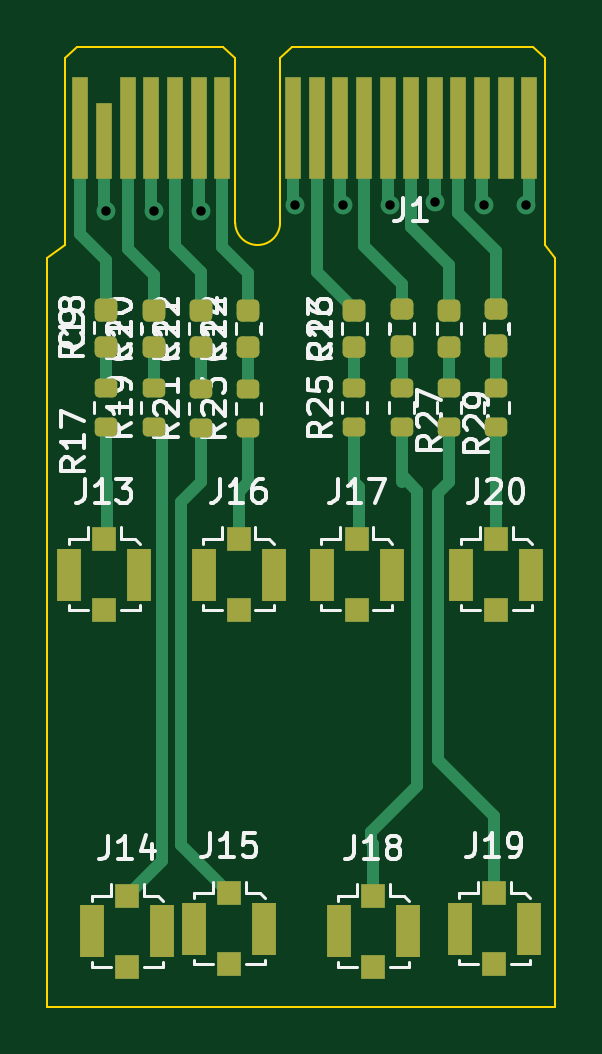
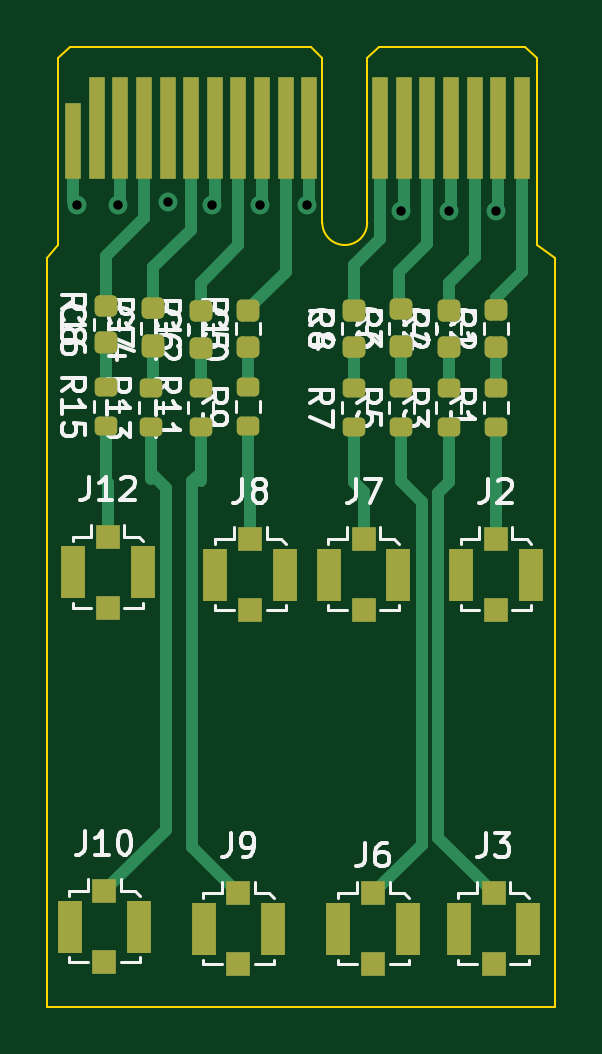
Circuit board: 13 layer files. Board 21.5 x 40.7 mm.
- bottom_copper: siglent-la-CuBottom.gbr (12348 bytes)
- inner_copper: siglent-la-CuIn1.gbr (2214 bytes)
- inner_copper: siglent-la-CuIn2.gbr (2421 bytes)
- top_copper: siglent-la-CuTop.gbr (12344 bytes)
- outline: siglent-la-EdgeCuts.gbr (1373 bytes)
- bottom_mask: siglent-la-MaskBottom.gbr (4641 bytes)
- top_mask: siglent-la-MaskTop.gbr (4648 bytes)
- drill: siglent-la-NPTH.drl (309 bytes)
- drill: siglent-la-PTH.drl (504 bytes)
- paste: siglent-la-PasteBottom.gbr (4103 bytes)
- paste: siglent-la-PasteTop.gbr (4100 bytes)
- bottom_silk: siglent-la-SilkBottom.gbr (52348 bytes)
- top_silk: siglent-la-SilkTop.gbr (50827 bytes)

=== bottom_copper: siglent-la-CuBottom.gbr (12348 bytes, source omitted) ===
=== inner_copper: siglent-la-CuIn1.gbr ===
%TF.GenerationSoftware,KiCad,Pcbnew,8.0.4-8.0.4-0~ubuntu22.04.1*%
%TF.CreationDate,2024-08-22T22:04:31-07:00*%
%TF.ProjectId,siglent-la,7369676c-656e-4742-9d6c-612e6b696361,rev?*%
%TF.SameCoordinates,Original*%
%TF.FileFunction,Copper,L2,Inr*%
%TF.FilePolarity,Positive*%
%FSLAX46Y46*%
G04 Gerber Fmt 4.6, Leading zero omitted, Abs format (unit mm)*
G04 Created by KiCad (PCBNEW 8.0.4-8.0.4-0~ubuntu22.04.1) date 2024-08-22 22:04:31*
%MOMM*%
%LPD*%
G01*
G04 APERTURE LIST*
%TA.AperFunction,ViaPad*%
%ADD10C,0.800000*%
%TD*%
G04 APERTURE END LIST*
D10*
%TO.N,GND*%
X102500000Y-70500000D03*
X110500000Y-70250000D03*
X106500000Y-70500000D03*
X116400000Y-70150000D03*
X112500000Y-70250000D03*
X118500000Y-70250000D03*
X104500000Y-70500000D03*
X114500000Y-70250000D03*
X120250000Y-70250000D03*
%TD*%
%TA.AperFunction,Conductor*%
%TO.N,GND*%
G36*
X107892121Y-64520002D02*
G01*
X107938614Y-64573658D01*
X107950000Y-64626000D01*
X107950000Y-71000000D01*
X107952601Y-71099574D01*
X107994008Y-71294375D01*
X108075012Y-71476312D01*
X108192069Y-71637427D01*
X108340061Y-71770679D01*
X108340063Y-71770680D01*
X108340066Y-71770683D01*
X108512536Y-71870258D01*
X108701940Y-71931800D01*
X108900000Y-71952617D01*
X109098060Y-71931800D01*
X109287464Y-71870258D01*
X109459934Y-71770683D01*
X109607932Y-71637425D01*
X109724990Y-71476308D01*
X109805992Y-71294375D01*
X109847398Y-71099576D01*
X109850000Y-71000000D01*
X109850000Y-64626000D01*
X109870002Y-64557879D01*
X109923658Y-64511386D01*
X109976000Y-64500000D01*
X120924000Y-64500000D01*
X120992121Y-64520002D01*
X121038614Y-64573658D01*
X121050000Y-64626000D01*
X121050000Y-71950000D01*
X121471519Y-72465190D01*
X121499175Y-72530578D01*
X121500000Y-72544977D01*
X121500000Y-104074000D01*
X121479998Y-104142121D01*
X121426342Y-104188614D01*
X121374000Y-104200000D01*
X100126000Y-104200000D01*
X100057879Y-104179998D01*
X100011386Y-104126342D01*
X100000000Y-104074000D01*
X100000000Y-72563849D01*
X100020002Y-72495728D01*
X100051488Y-72462242D01*
X100749999Y-71950001D01*
X100750000Y-71950000D01*
X100750000Y-64626000D01*
X100770002Y-64557879D01*
X100823658Y-64511386D01*
X100876000Y-64500000D01*
X107824000Y-64500000D01*
X107892121Y-64520002D01*
G37*
%TD.AperFunction*%
%TD*%
M02*

=== inner_copper: siglent-la-CuIn2.gbr ===
%TF.GenerationSoftware,KiCad,Pcbnew,8.0.4-8.0.4-0~ubuntu22.04.1*%
%TF.CreationDate,2024-08-22T22:04:31-07:00*%
%TF.ProjectId,siglent-la,7369676c-656e-4742-9d6c-612e6b696361,rev?*%
%TF.SameCoordinates,Original*%
%TF.FileFunction,Copper,L3,Inr*%
%TF.FilePolarity,Positive*%
%FSLAX46Y46*%
G04 Gerber Fmt 4.6, Leading zero omitted, Abs format (unit mm)*
G04 Created by KiCad (PCBNEW 8.0.4-8.0.4-0~ubuntu22.04.1) date 2024-08-22 22:04:31*
%MOMM*%
%LPD*%
G01*
G04 APERTURE LIST*
%TA.AperFunction,ViaPad*%
%ADD10C,0.800000*%
%TD*%
G04 APERTURE END LIST*
D10*
%TO.N,GND*%
X102500000Y-70500000D03*
X110500000Y-70250000D03*
X106500000Y-70500000D03*
X116400000Y-70150000D03*
X112500000Y-70250000D03*
X118500000Y-70250000D03*
X104500000Y-70500000D03*
X114500000Y-70250000D03*
X120250000Y-70250000D03*
%TD*%
%TA.AperFunction,Conductor*%
%TO.N,GND*%
G36*
X121500000Y-104074000D02*
G01*
X121479998Y-104142121D01*
X121426342Y-104188614D01*
X121374000Y-104200000D01*
X100126000Y-104200000D01*
X100057879Y-104179998D01*
X100011386Y-104126342D01*
X100000000Y-104074000D01*
X100000000Y-90000000D01*
X121500000Y-90000000D01*
X121500000Y-104074000D01*
G37*
%TD.AperFunction*%
%TD*%
%TA.AperFunction,Conductor*%
%TO.N,GND*%
G36*
X107892121Y-64520002D02*
G01*
X107938614Y-64573658D01*
X107950000Y-64626000D01*
X107950000Y-71000000D01*
X107952601Y-71099574D01*
X107994008Y-71294375D01*
X108075012Y-71476312D01*
X108192069Y-71637427D01*
X108340061Y-71770679D01*
X108340063Y-71770680D01*
X108340066Y-71770683D01*
X108512536Y-71870258D01*
X108701940Y-71931800D01*
X108900000Y-71952617D01*
X109098060Y-71931800D01*
X109287464Y-71870258D01*
X109459934Y-71770683D01*
X109607932Y-71637425D01*
X109724990Y-71476308D01*
X109805992Y-71294375D01*
X109847398Y-71099576D01*
X109850000Y-71000000D01*
X109850000Y-64626000D01*
X109870002Y-64557879D01*
X109923658Y-64511386D01*
X109976000Y-64500000D01*
X120924000Y-64500000D01*
X120992121Y-64520002D01*
X121038614Y-64573658D01*
X121050000Y-64626000D01*
X121050000Y-71950000D01*
X121471519Y-72465190D01*
X121499175Y-72530578D01*
X121500000Y-72544977D01*
X121500000Y-90000000D01*
X100000000Y-90000000D01*
X100000000Y-72563849D01*
X100020002Y-72495728D01*
X100051488Y-72462242D01*
X100749999Y-71950001D01*
X100750000Y-71950000D01*
X100750000Y-64626000D01*
X100770002Y-64557879D01*
X100823658Y-64511386D01*
X100876000Y-64500000D01*
X107824000Y-64500000D01*
X107892121Y-64520002D01*
G37*
%TD.AperFunction*%
%TD*%
M02*

=== top_copper: siglent-la-CuTop.gbr (12344 bytes, source omitted) ===
=== outline: siglent-la-EdgeCuts.gbr ===
%TF.GenerationSoftware,KiCad,Pcbnew,8.0.4-8.0.4-0~ubuntu22.04.1*%
%TF.CreationDate,2024-08-22T22:04:31-07:00*%
%TF.ProjectId,siglent-la,7369676c-656e-4742-9d6c-612e6b696361,rev?*%
%TF.SameCoordinates,Original*%
%TF.FileFunction,Profile,NP*%
%FSLAX46Y46*%
G04 Gerber Fmt 4.6, Leading zero omitted, Abs format (unit mm)*
G04 Created by KiCad (PCBNEW 8.0.4-8.0.4-0~ubuntu22.04.1) date 2024-08-22 22:04:31*
%MOMM*%
%LPD*%
G01*
G04 APERTURE LIST*
%TA.AperFunction,Profile*%
%ADD10C,0.100000*%
%TD*%
G04 APERTURE END LIST*
D10*
X121500000Y-104200000D02*
X100000000Y-104200000D01*
X121500000Y-104200000D02*
X121500000Y-72500000D01*
X100750000Y-71950000D02*
X100000000Y-72500000D01*
X121500000Y-72500000D02*
X121050000Y-71950000D01*
X100000000Y-72500000D02*
X100000000Y-104200000D01*
%TO.C,J1*%
X109850000Y-71000000D02*
G75*
G02*
X107950000Y-71000000I-950000J0D01*
G01*
X100750000Y-64050000D02*
X101250000Y-63550000D01*
X100750000Y-71950000D02*
X100750000Y-64050000D01*
X107450000Y-63550000D02*
X101250000Y-63550000D01*
X107950000Y-64050000D02*
X107450000Y-63550000D01*
X107950000Y-71000000D02*
X107950000Y-64050000D01*
X109850000Y-64050000D02*
X110350000Y-63550000D01*
X109850000Y-71000000D02*
X109850000Y-64050000D01*
X120550000Y-63550000D02*
X110350000Y-63550000D01*
X121050000Y-64050000D02*
X120550000Y-63550000D01*
X121050000Y-71950000D02*
X121050000Y-64050000D01*
%TD*%
M02*

=== bottom_mask: siglent-la-MaskBottom.gbr ===
%TF.GenerationSoftware,KiCad,Pcbnew,8.0.4-8.0.4-0~ubuntu22.04.1*%
%TF.CreationDate,2024-08-22T22:04:31-07:00*%
%TF.ProjectId,siglent-la,7369676c-656e-4742-9d6c-612e6b696361,rev?*%
%TF.SameCoordinates,Original*%
%TF.FileFunction,Soldermask,Bot*%
%TF.FilePolarity,Negative*%
%FSLAX46Y46*%
G04 Gerber Fmt 4.6, Leading zero omitted, Abs format (unit mm)*
G04 Created by KiCad (PCBNEW 8.0.4-8.0.4-0~ubuntu22.04.1) date 2024-08-22 22:04:31*
%MOMM*%
%LPD*%
G01*
G04 APERTURE LIST*
G04 Aperture macros list*
%AMRoundRect*
0 Rectangle with rounded corners*
0 $1 Rounding radius*
0 $2 $3 $4 $5 $6 $7 $8 $9 X,Y pos of 4 corners*
0 Add a 4 corners polygon primitive as box body*
4,1,4,$2,$3,$4,$5,$6,$7,$8,$9,$2,$3,0*
0 Add four circle primitives for the rounded corners*
1,1,$1+$1,$2,$3*
1,1,$1+$1,$4,$5*
1,1,$1+$1,$6,$7*
1,1,$1+$1,$8,$9*
0 Add four rect primitives between the rounded corners*
20,1,$1+$1,$2,$3,$4,$5,0*
20,1,$1+$1,$4,$5,$6,$7,0*
20,1,$1+$1,$6,$7,$8,$9,0*
20,1,$1+$1,$8,$9,$2,$3,0*%
G04 Aperture macros list end*
%ADD10R,1.000000X1.000000*%
%ADD11R,1.050000X2.200000*%
%ADD12R,0.700000X4.300000*%
%ADD13R,0.700000X3.200000*%
%ADD14RoundRect,0.200000X0.275000X-0.200000X0.275000X0.200000X-0.275000X0.200000X-0.275000X-0.200000X0*%
%ADD15RoundRect,0.225000X0.250000X-0.225000X0.250000X0.225000X-0.250000X0.225000X-0.250000X-0.225000X0*%
G04 APERTURE END LIST*
D10*
%TO.C,J12*%
X118925000Y-84300000D03*
D11*
X120400000Y-85800000D03*
D10*
X118925000Y-87300000D03*
D11*
X117450000Y-85800000D03*
%TD*%
D10*
%TO.C,J10*%
X119075000Y-99300000D03*
D11*
X120550000Y-100800000D03*
D10*
X119075000Y-102300000D03*
D11*
X117600000Y-100800000D03*
%TD*%
D10*
%TO.C,J9*%
X113400000Y-99400000D03*
D11*
X114875000Y-100900000D03*
D10*
X113400000Y-102400000D03*
D11*
X111925000Y-100900000D03*
%TD*%
D10*
%TO.C,J8*%
X112900000Y-84400000D03*
D11*
X114375000Y-85900000D03*
D10*
X112900000Y-87400000D03*
D11*
X111425000Y-85900000D03*
%TD*%
D10*
%TO.C,J7*%
X108100000Y-84400000D03*
D11*
X109575000Y-85900000D03*
D10*
X108100000Y-87400000D03*
D11*
X106625000Y-85900000D03*
%TD*%
D10*
%TO.C,J6*%
X107700000Y-99400000D03*
D11*
X109175000Y-100900000D03*
D10*
X107700000Y-102400000D03*
D11*
X106225000Y-100900000D03*
%TD*%
D10*
%TO.C,J3*%
X102600000Y-99400000D03*
D11*
X104075000Y-100900000D03*
D10*
X102600000Y-102400000D03*
D11*
X101125000Y-100900000D03*
%TD*%
D10*
%TO.C,J2*%
X102500000Y-84400000D03*
D11*
X103975000Y-85900000D03*
D10*
X102500000Y-87400000D03*
D11*
X101025000Y-85900000D03*
%TD*%
D12*
%TO.C,J1*%
X101400000Y-67000000D03*
X102400000Y-67000000D03*
X103400000Y-67000000D03*
X104400000Y-67000000D03*
X105400000Y-67000000D03*
X106400000Y-67000000D03*
X107400000Y-67000000D03*
X110400000Y-67000000D03*
X111400000Y-67000000D03*
X112400000Y-67000000D03*
X113400000Y-67000000D03*
X114400000Y-67000000D03*
X115400000Y-67000000D03*
X116400000Y-67000000D03*
X117400000Y-67000000D03*
X118400000Y-67000000D03*
X119400000Y-67000000D03*
D13*
X120400000Y-67550000D03*
%TD*%
D14*
%TO.C,R16*%
X119000000Y-76125000D03*
X119000000Y-74475000D03*
%TD*%
%TO.C,R10*%
X113000000Y-76325000D03*
X113000000Y-74675000D03*
%TD*%
D15*
%TO.C,C2*%
X104500000Y-76275000D03*
X104500000Y-74725000D03*
%TD*%
%TO.C,C8*%
X119000000Y-76075000D03*
X119000000Y-74525000D03*
%TD*%
D14*
%TO.C,R7*%
X108500000Y-79650000D03*
X108500000Y-78000000D03*
%TD*%
D15*
%TO.C,C5*%
X113000000Y-76275000D03*
X113000000Y-74725000D03*
%TD*%
D14*
%TO.C,R15*%
X119000000Y-79600000D03*
X119000000Y-77950000D03*
%TD*%
D15*
%TO.C,C3*%
X106500000Y-76225000D03*
X106500000Y-74675000D03*
%TD*%
D14*
%TO.C,R13*%
X117100000Y-79650000D03*
X117100000Y-78000000D03*
%TD*%
D15*
%TO.C,C6*%
X115000000Y-76300000D03*
X115000000Y-74750000D03*
%TD*%
D14*
%TO.C,R8*%
X108500000Y-76325000D03*
X108500000Y-74675000D03*
%TD*%
%TO.C,R1*%
X102500000Y-79650000D03*
X102500000Y-78000000D03*
%TD*%
D15*
%TO.C,C4*%
X108500000Y-76275000D03*
X108500000Y-74725000D03*
%TD*%
D14*
%TO.C,R12*%
X115000000Y-76350000D03*
X115000000Y-74700000D03*
%TD*%
%TO.C,R6*%
X106500000Y-76325000D03*
X106500000Y-74675000D03*
%TD*%
%TO.C,R9*%
X113000000Y-79625000D03*
X113000000Y-77975000D03*
%TD*%
%TO.C,R2*%
X102500000Y-76325000D03*
X102500000Y-74675000D03*
%TD*%
%TO.C,R5*%
X106500000Y-79650000D03*
X106500000Y-78000000D03*
%TD*%
D15*
%TO.C,C7*%
X117000000Y-76175000D03*
X117000000Y-74625000D03*
%TD*%
D14*
%TO.C,R14*%
X117000000Y-76325000D03*
X117000000Y-74675000D03*
%TD*%
%TO.C,R4*%
X104500000Y-76325000D03*
X104500000Y-74675000D03*
%TD*%
%TO.C,R11*%
X115000000Y-79650000D03*
X115000000Y-78000000D03*
%TD*%
%TO.C,R3*%
X104500000Y-79650000D03*
X104500000Y-78000000D03*
%TD*%
D15*
%TO.C,C1*%
X102500000Y-76250000D03*
X102500000Y-74700000D03*
%TD*%
M02*

=== top_mask: siglent-la-MaskTop.gbr ===
%TF.GenerationSoftware,KiCad,Pcbnew,8.0.4-8.0.4-0~ubuntu22.04.1*%
%TF.CreationDate,2024-08-22T22:04:31-07:00*%
%TF.ProjectId,siglent-la,7369676c-656e-4742-9d6c-612e6b696361,rev?*%
%TF.SameCoordinates,Original*%
%TF.FileFunction,Soldermask,Top*%
%TF.FilePolarity,Negative*%
%FSLAX46Y46*%
G04 Gerber Fmt 4.6, Leading zero omitted, Abs format (unit mm)*
G04 Created by KiCad (PCBNEW 8.0.4-8.0.4-0~ubuntu22.04.1) date 2024-08-22 22:04:31*
%MOMM*%
%LPD*%
G01*
G04 APERTURE LIST*
G04 Aperture macros list*
%AMRoundRect*
0 Rectangle with rounded corners*
0 $1 Rounding radius*
0 $2 $3 $4 $5 $6 $7 $8 $9 X,Y pos of 4 corners*
0 Add a 4 corners polygon primitive as box body*
4,1,4,$2,$3,$4,$5,$6,$7,$8,$9,$2,$3,0*
0 Add four circle primitives for the rounded corners*
1,1,$1+$1,$2,$3*
1,1,$1+$1,$4,$5*
1,1,$1+$1,$6,$7*
1,1,$1+$1,$8,$9*
0 Add four rect primitives between the rounded corners*
20,1,$1+$1,$2,$3,$4,$5,0*
20,1,$1+$1,$4,$5,$6,$7,0*
20,1,$1+$1,$6,$7,$8,$9,0*
20,1,$1+$1,$8,$9,$2,$3,0*%
G04 Aperture macros list end*
%ADD10R,1.000000X1.000000*%
%ADD11R,1.050000X2.200000*%
%ADD12RoundRect,0.200000X0.275000X-0.200000X0.275000X0.200000X-0.275000X0.200000X-0.275000X-0.200000X0*%
%ADD13RoundRect,0.225000X0.250000X-0.225000X0.250000X0.225000X-0.250000X0.225000X-0.250000X-0.225000X0*%
%ADD14R,0.700000X4.300000*%
%ADD15R,0.700000X3.200000*%
G04 APERTURE END LIST*
D10*
%TO.C,J20*%
X119000000Y-84400000D03*
D11*
X117525000Y-85900000D03*
D10*
X119000000Y-87400000D03*
D11*
X120475000Y-85900000D03*
%TD*%
D10*
%TO.C,J19*%
X118925000Y-99400000D03*
D11*
X117450000Y-100900000D03*
D10*
X118925000Y-102400000D03*
D11*
X120400000Y-100900000D03*
%TD*%
D10*
%TO.C,J18*%
X113800000Y-99500000D03*
D11*
X112325000Y-101000000D03*
D10*
X113800000Y-102500000D03*
D11*
X115275000Y-101000000D03*
%TD*%
D10*
%TO.C,J17*%
X113100000Y-84400000D03*
D11*
X111625000Y-85900000D03*
D10*
X113100000Y-87400000D03*
D11*
X114575000Y-85900000D03*
%TD*%
D10*
%TO.C,J16*%
X108100000Y-84400000D03*
D11*
X106625000Y-85900000D03*
D10*
X108100000Y-87400000D03*
D11*
X109575000Y-85900000D03*
%TD*%
%TO.C,J15*%
X109175000Y-100900000D03*
D10*
X107700000Y-102400000D03*
D11*
X106225000Y-100900000D03*
D10*
X107700000Y-99400000D03*
%TD*%
%TO.C,J14*%
X103375000Y-99500000D03*
D11*
X101900000Y-101000000D03*
D10*
X103375000Y-102500000D03*
D11*
X104850000Y-101000000D03*
%TD*%
D10*
%TO.C,J13*%
X102400000Y-84400000D03*
D11*
X100925000Y-85900000D03*
D10*
X102400000Y-87400000D03*
D11*
X103875000Y-85900000D03*
%TD*%
D12*
%TO.C,R30*%
X117000000Y-76325000D03*
X117000000Y-74675000D03*
%TD*%
%TO.C,R31*%
X119000000Y-79650000D03*
X119000000Y-78000000D03*
%TD*%
%TO.C,R21*%
X106500000Y-79690000D03*
X106500000Y-78040000D03*
%TD*%
%TO.C,R20*%
X104500000Y-76325000D03*
X104500000Y-74675000D03*
%TD*%
D13*
%TO.C,C15*%
X117000000Y-76275000D03*
X117000000Y-74725000D03*
%TD*%
D12*
%TO.C,R19*%
X104500000Y-79650000D03*
X104500000Y-78000000D03*
%TD*%
%TO.C,R17*%
X102500000Y-79650000D03*
X102500000Y-78000000D03*
%TD*%
%TO.C,R23*%
X108500000Y-79690000D03*
X108500000Y-78040000D03*
%TD*%
%TO.C,R24*%
X108500000Y-76325000D03*
X108500000Y-74675000D03*
%TD*%
%TO.C,R32*%
X119000000Y-76325000D03*
X119000000Y-74675000D03*
%TD*%
%TO.C,R29*%
X117000000Y-79650000D03*
X117000000Y-78000000D03*
%TD*%
D13*
%TO.C,C9*%
X102500000Y-76275000D03*
X102500000Y-74725000D03*
%TD*%
%TO.C,C10*%
X104500000Y-76275000D03*
X104500000Y-74725000D03*
%TD*%
D12*
%TO.C,R25*%
X113000000Y-79650000D03*
X113000000Y-78000000D03*
%TD*%
D13*
%TO.C,C14*%
X115000000Y-76225000D03*
X115000000Y-74675000D03*
%TD*%
D12*
%TO.C,R26*%
X113000000Y-76325000D03*
X113000000Y-74675000D03*
%TD*%
D13*
%TO.C,C11*%
X106500000Y-76275000D03*
X106500000Y-74725000D03*
%TD*%
%TO.C,C12*%
X108500000Y-76275000D03*
X108500000Y-74725000D03*
%TD*%
D12*
%TO.C,R27*%
X115000000Y-79650000D03*
X115000000Y-78000000D03*
%TD*%
%TO.C,R22*%
X106500000Y-76325000D03*
X106500000Y-74675000D03*
%TD*%
%TO.C,R28*%
X115000000Y-76325000D03*
X115000000Y-74675000D03*
%TD*%
D13*
%TO.C,C16*%
X119000000Y-76200000D03*
X119000000Y-74650000D03*
%TD*%
D14*
%TO.C,J1*%
X101400000Y-67000000D03*
D15*
X102400000Y-67550000D03*
D14*
X103400000Y-67000000D03*
X104400000Y-67000000D03*
X105400000Y-67000000D03*
X106400000Y-67000000D03*
X107400000Y-67000000D03*
X110400000Y-67000000D03*
X111400000Y-67000000D03*
X112400000Y-67000000D03*
X113400000Y-67000000D03*
X114400000Y-67000000D03*
X115400000Y-67000000D03*
X116400000Y-67000000D03*
X117400000Y-67000000D03*
X118400000Y-67000000D03*
X119400000Y-67000000D03*
X120400000Y-67000000D03*
%TD*%
D13*
%TO.C,C13*%
X113000000Y-76275000D03*
X113000000Y-74725000D03*
%TD*%
D12*
%TO.C,R18*%
X102500000Y-76275000D03*
X102500000Y-74625000D03*
%TD*%
M02*

=== drill: siglent-la-NPTH.drl ===
M48
; DRILL file {KiCad 8.0.4-8.0.4-0~ubuntu22.04.1} date 2024-08-22T22:04:31-0700
; FORMAT={-:-/ absolute / inch / decimal}
; #@! TF.CreationDate,2024-08-22T22:04:31-07:00
; #@! TF.GenerationSoftware,Kicad,Pcbnew,8.0.4-8.0.4-0~ubuntu22.04.1
; #@! TF.FileFunction,NonPlated,1,4,NPTH
FMAT,2
INCH
%
G90
G05
M30

=== drill: siglent-la-PTH.drl ===
M48
; DRILL file {KiCad 8.0.4-8.0.4-0~ubuntu22.04.1} date 2024-08-22T22:04:31-0700
; FORMAT={-:-/ absolute / inch / decimal}
; #@! TF.CreationDate,2024-08-22T22:04:31-07:00
; #@! TF.GenerationSoftware,Kicad,Pcbnew,8.0.4-8.0.4-0~ubuntu22.04.1
; #@! TF.FileFunction,Plated,1,4,PTH
FMAT,2
INCH
; #@! TA.AperFunction,Plated,PTH,ViaDrill
T1C0.0157
%
G90
G05
T1
X4.0354Y-2.7756
X4.1142Y-2.7756
X4.1929Y-2.7756
X4.3504Y-2.7657
X4.4291Y-2.7657
X4.5079Y-2.7657
X4.5827Y-2.7618
X4.6654Y-2.7657
X4.7343Y-2.7657
M30

=== paste: siglent-la-PasteBottom.gbr ===
%TF.GenerationSoftware,KiCad,Pcbnew,8.0.4-8.0.4-0~ubuntu22.04.1*%
%TF.CreationDate,2024-08-22T22:04:31-07:00*%
%TF.ProjectId,siglent-la,7369676c-656e-4742-9d6c-612e6b696361,rev?*%
%TF.SameCoordinates,Original*%
%TF.FileFunction,Paste,Bot*%
%TF.FilePolarity,Positive*%
%FSLAX46Y46*%
G04 Gerber Fmt 4.6, Leading zero omitted, Abs format (unit mm)*
G04 Created by KiCad (PCBNEW 8.0.4-8.0.4-0~ubuntu22.04.1) date 2024-08-22 22:04:31*
%MOMM*%
%LPD*%
G01*
G04 APERTURE LIST*
G04 Aperture macros list*
%AMRoundRect*
0 Rectangle with rounded corners*
0 $1 Rounding radius*
0 $2 $3 $4 $5 $6 $7 $8 $9 X,Y pos of 4 corners*
0 Add a 4 corners polygon primitive as box body*
4,1,4,$2,$3,$4,$5,$6,$7,$8,$9,$2,$3,0*
0 Add four circle primitives for the rounded corners*
1,1,$1+$1,$2,$3*
1,1,$1+$1,$4,$5*
1,1,$1+$1,$6,$7*
1,1,$1+$1,$8,$9*
0 Add four rect primitives between the rounded corners*
20,1,$1+$1,$2,$3,$4,$5,0*
20,1,$1+$1,$4,$5,$6,$7,0*
20,1,$1+$1,$6,$7,$8,$9,0*
20,1,$1+$1,$8,$9,$2,$3,0*%
G04 Aperture macros list end*
%ADD10R,1.000000X1.000000*%
%ADD11R,1.050000X2.200000*%
%ADD12RoundRect,0.200000X0.275000X-0.200000X0.275000X0.200000X-0.275000X0.200000X-0.275000X-0.200000X0*%
%ADD13RoundRect,0.225000X0.250000X-0.225000X0.250000X0.225000X-0.250000X0.225000X-0.250000X-0.225000X0*%
G04 APERTURE END LIST*
D10*
%TO.C,J12*%
X118925000Y-84300000D03*
D11*
X120400000Y-85800000D03*
D10*
X118925000Y-87300000D03*
D11*
X117450000Y-85800000D03*
%TD*%
D10*
%TO.C,J10*%
X119075000Y-99300000D03*
D11*
X120550000Y-100800000D03*
D10*
X119075000Y-102300000D03*
D11*
X117600000Y-100800000D03*
%TD*%
D10*
%TO.C,J9*%
X113400000Y-99400000D03*
D11*
X114875000Y-100900000D03*
D10*
X113400000Y-102400000D03*
D11*
X111925000Y-100900000D03*
%TD*%
D10*
%TO.C,J8*%
X112900000Y-84400000D03*
D11*
X114375000Y-85900000D03*
D10*
X112900000Y-87400000D03*
D11*
X111425000Y-85900000D03*
%TD*%
D10*
%TO.C,J7*%
X108100000Y-84400000D03*
D11*
X109575000Y-85900000D03*
D10*
X108100000Y-87400000D03*
D11*
X106625000Y-85900000D03*
%TD*%
D10*
%TO.C,J6*%
X107700000Y-99400000D03*
D11*
X109175000Y-100900000D03*
D10*
X107700000Y-102400000D03*
D11*
X106225000Y-100900000D03*
%TD*%
D10*
%TO.C,J3*%
X102600000Y-99400000D03*
D11*
X104075000Y-100900000D03*
D10*
X102600000Y-102400000D03*
D11*
X101125000Y-100900000D03*
%TD*%
D10*
%TO.C,J2*%
X102500000Y-84400000D03*
D11*
X103975000Y-85900000D03*
D10*
X102500000Y-87400000D03*
D11*
X101025000Y-85900000D03*
%TD*%
D12*
%TO.C,R16*%
X119000000Y-76125000D03*
X119000000Y-74475000D03*
%TD*%
%TO.C,R10*%
X113000000Y-76325000D03*
X113000000Y-74675000D03*
%TD*%
D13*
%TO.C,C2*%
X104500000Y-76275000D03*
X104500000Y-74725000D03*
%TD*%
%TO.C,C8*%
X119000000Y-76075000D03*
X119000000Y-74525000D03*
%TD*%
D12*
%TO.C,R7*%
X108500000Y-79650000D03*
X108500000Y-78000000D03*
%TD*%
D13*
%TO.C,C5*%
X113000000Y-76275000D03*
X113000000Y-74725000D03*
%TD*%
D12*
%TO.C,R15*%
X119000000Y-79600000D03*
X119000000Y-77950000D03*
%TD*%
D13*
%TO.C,C3*%
X106500000Y-76225000D03*
X106500000Y-74675000D03*
%TD*%
D12*
%TO.C,R13*%
X117100000Y-79650000D03*
X117100000Y-78000000D03*
%TD*%
D13*
%TO.C,C6*%
X115000000Y-76300000D03*
X115000000Y-74750000D03*
%TD*%
D12*
%TO.C,R8*%
X108500000Y-76325000D03*
X108500000Y-74675000D03*
%TD*%
%TO.C,R1*%
X102500000Y-79650000D03*
X102500000Y-78000000D03*
%TD*%
D13*
%TO.C,C4*%
X108500000Y-76275000D03*
X108500000Y-74725000D03*
%TD*%
D12*
%TO.C,R12*%
X115000000Y-76350000D03*
X115000000Y-74700000D03*
%TD*%
%TO.C,R6*%
X106500000Y-76325000D03*
X106500000Y-74675000D03*
%TD*%
%TO.C,R9*%
X113000000Y-79625000D03*
X113000000Y-77975000D03*
%TD*%
%TO.C,R2*%
X102500000Y-76325000D03*
X102500000Y-74675000D03*
%TD*%
%TO.C,R5*%
X106500000Y-79650000D03*
X106500000Y-78000000D03*
%TD*%
D13*
%TO.C,C7*%
X117000000Y-76175000D03*
X117000000Y-74625000D03*
%TD*%
D12*
%TO.C,R14*%
X117000000Y-76325000D03*
X117000000Y-74675000D03*
%TD*%
%TO.C,R4*%
X104500000Y-76325000D03*
X104500000Y-74675000D03*
%TD*%
%TO.C,R11*%
X115000000Y-79650000D03*
X115000000Y-78000000D03*
%TD*%
%TO.C,R3*%
X104500000Y-79650000D03*
X104500000Y-78000000D03*
%TD*%
D13*
%TO.C,C1*%
X102500000Y-76250000D03*
X102500000Y-74700000D03*
%TD*%
M02*

=== paste: siglent-la-PasteTop.gbr ===
%TF.GenerationSoftware,KiCad,Pcbnew,8.0.4-8.0.4-0~ubuntu22.04.1*%
%TF.CreationDate,2024-08-22T22:04:31-07:00*%
%TF.ProjectId,siglent-la,7369676c-656e-4742-9d6c-612e6b696361,rev?*%
%TF.SameCoordinates,Original*%
%TF.FileFunction,Paste,Top*%
%TF.FilePolarity,Positive*%
%FSLAX46Y46*%
G04 Gerber Fmt 4.6, Leading zero omitted, Abs format (unit mm)*
G04 Created by KiCad (PCBNEW 8.0.4-8.0.4-0~ubuntu22.04.1) date 2024-08-22 22:04:31*
%MOMM*%
%LPD*%
G01*
G04 APERTURE LIST*
G04 Aperture macros list*
%AMRoundRect*
0 Rectangle with rounded corners*
0 $1 Rounding radius*
0 $2 $3 $4 $5 $6 $7 $8 $9 X,Y pos of 4 corners*
0 Add a 4 corners polygon primitive as box body*
4,1,4,$2,$3,$4,$5,$6,$7,$8,$9,$2,$3,0*
0 Add four circle primitives for the rounded corners*
1,1,$1+$1,$2,$3*
1,1,$1+$1,$4,$5*
1,1,$1+$1,$6,$7*
1,1,$1+$1,$8,$9*
0 Add four rect primitives between the rounded corners*
20,1,$1+$1,$2,$3,$4,$5,0*
20,1,$1+$1,$4,$5,$6,$7,0*
20,1,$1+$1,$6,$7,$8,$9,0*
20,1,$1+$1,$8,$9,$2,$3,0*%
G04 Aperture macros list end*
%ADD10R,1.000000X1.000000*%
%ADD11R,1.050000X2.200000*%
%ADD12RoundRect,0.200000X0.275000X-0.200000X0.275000X0.200000X-0.275000X0.200000X-0.275000X-0.200000X0*%
%ADD13RoundRect,0.225000X0.250000X-0.225000X0.250000X0.225000X-0.250000X0.225000X-0.250000X-0.225000X0*%
G04 APERTURE END LIST*
D10*
%TO.C,J20*%
X119000000Y-84400000D03*
D11*
X117525000Y-85900000D03*
D10*
X119000000Y-87400000D03*
D11*
X120475000Y-85900000D03*
%TD*%
D10*
%TO.C,J19*%
X118925000Y-99400000D03*
D11*
X117450000Y-100900000D03*
D10*
X118925000Y-102400000D03*
D11*
X120400000Y-100900000D03*
%TD*%
D10*
%TO.C,J18*%
X113800000Y-99500000D03*
D11*
X112325000Y-101000000D03*
D10*
X113800000Y-102500000D03*
D11*
X115275000Y-101000000D03*
%TD*%
D10*
%TO.C,J17*%
X113100000Y-84400000D03*
D11*
X111625000Y-85900000D03*
D10*
X113100000Y-87400000D03*
D11*
X114575000Y-85900000D03*
%TD*%
D10*
%TO.C,J16*%
X108100000Y-84400000D03*
D11*
X106625000Y-85900000D03*
D10*
X108100000Y-87400000D03*
D11*
X109575000Y-85900000D03*
%TD*%
%TO.C,J15*%
X109175000Y-100900000D03*
D10*
X107700000Y-102400000D03*
D11*
X106225000Y-100900000D03*
D10*
X107700000Y-99400000D03*
%TD*%
%TO.C,J14*%
X103375000Y-99500000D03*
D11*
X101900000Y-101000000D03*
D10*
X103375000Y-102500000D03*
D11*
X104850000Y-101000000D03*
%TD*%
D10*
%TO.C,J13*%
X102400000Y-84400000D03*
D11*
X100925000Y-85900000D03*
D10*
X102400000Y-87400000D03*
D11*
X103875000Y-85900000D03*
%TD*%
D12*
%TO.C,R30*%
X117000000Y-76325000D03*
X117000000Y-74675000D03*
%TD*%
%TO.C,R31*%
X119000000Y-79650000D03*
X119000000Y-78000000D03*
%TD*%
%TO.C,R21*%
X106500000Y-79690000D03*
X106500000Y-78040000D03*
%TD*%
%TO.C,R20*%
X104500000Y-76325000D03*
X104500000Y-74675000D03*
%TD*%
D13*
%TO.C,C15*%
X117000000Y-76275000D03*
X117000000Y-74725000D03*
%TD*%
D12*
%TO.C,R19*%
X104500000Y-79650000D03*
X104500000Y-78000000D03*
%TD*%
%TO.C,R17*%
X102500000Y-79650000D03*
X102500000Y-78000000D03*
%TD*%
%TO.C,R23*%
X108500000Y-79690000D03*
X108500000Y-78040000D03*
%TD*%
%TO.C,R24*%
X108500000Y-76325000D03*
X108500000Y-74675000D03*
%TD*%
%TO.C,R32*%
X119000000Y-76325000D03*
X119000000Y-74675000D03*
%TD*%
%TO.C,R29*%
X117000000Y-79650000D03*
X117000000Y-78000000D03*
%TD*%
D13*
%TO.C,C9*%
X102500000Y-76275000D03*
X102500000Y-74725000D03*
%TD*%
%TO.C,C10*%
X104500000Y-76275000D03*
X104500000Y-74725000D03*
%TD*%
D12*
%TO.C,R25*%
X113000000Y-79650000D03*
X113000000Y-78000000D03*
%TD*%
D13*
%TO.C,C14*%
X115000000Y-76225000D03*
X115000000Y-74675000D03*
%TD*%
D12*
%TO.C,R26*%
X113000000Y-76325000D03*
X113000000Y-74675000D03*
%TD*%
D13*
%TO.C,C11*%
X106500000Y-76275000D03*
X106500000Y-74725000D03*
%TD*%
%TO.C,C12*%
X108500000Y-76275000D03*
X108500000Y-74725000D03*
%TD*%
D12*
%TO.C,R27*%
X115000000Y-79650000D03*
X115000000Y-78000000D03*
%TD*%
%TO.C,R22*%
X106500000Y-76325000D03*
X106500000Y-74675000D03*
%TD*%
%TO.C,R28*%
X115000000Y-76325000D03*
X115000000Y-74675000D03*
%TD*%
D13*
%TO.C,C16*%
X119000000Y-76200000D03*
X119000000Y-74650000D03*
%TD*%
%TO.C,C13*%
X113000000Y-76275000D03*
X113000000Y-74725000D03*
%TD*%
D12*
%TO.C,R18*%
X102500000Y-76275000D03*
X102500000Y-74625000D03*
%TD*%
M02*

=== bottom_silk: siglent-la-SilkBottom.gbr (52348 bytes, source omitted) ===
=== top_silk: siglent-la-SilkTop.gbr (50827 bytes, source omitted) ===
